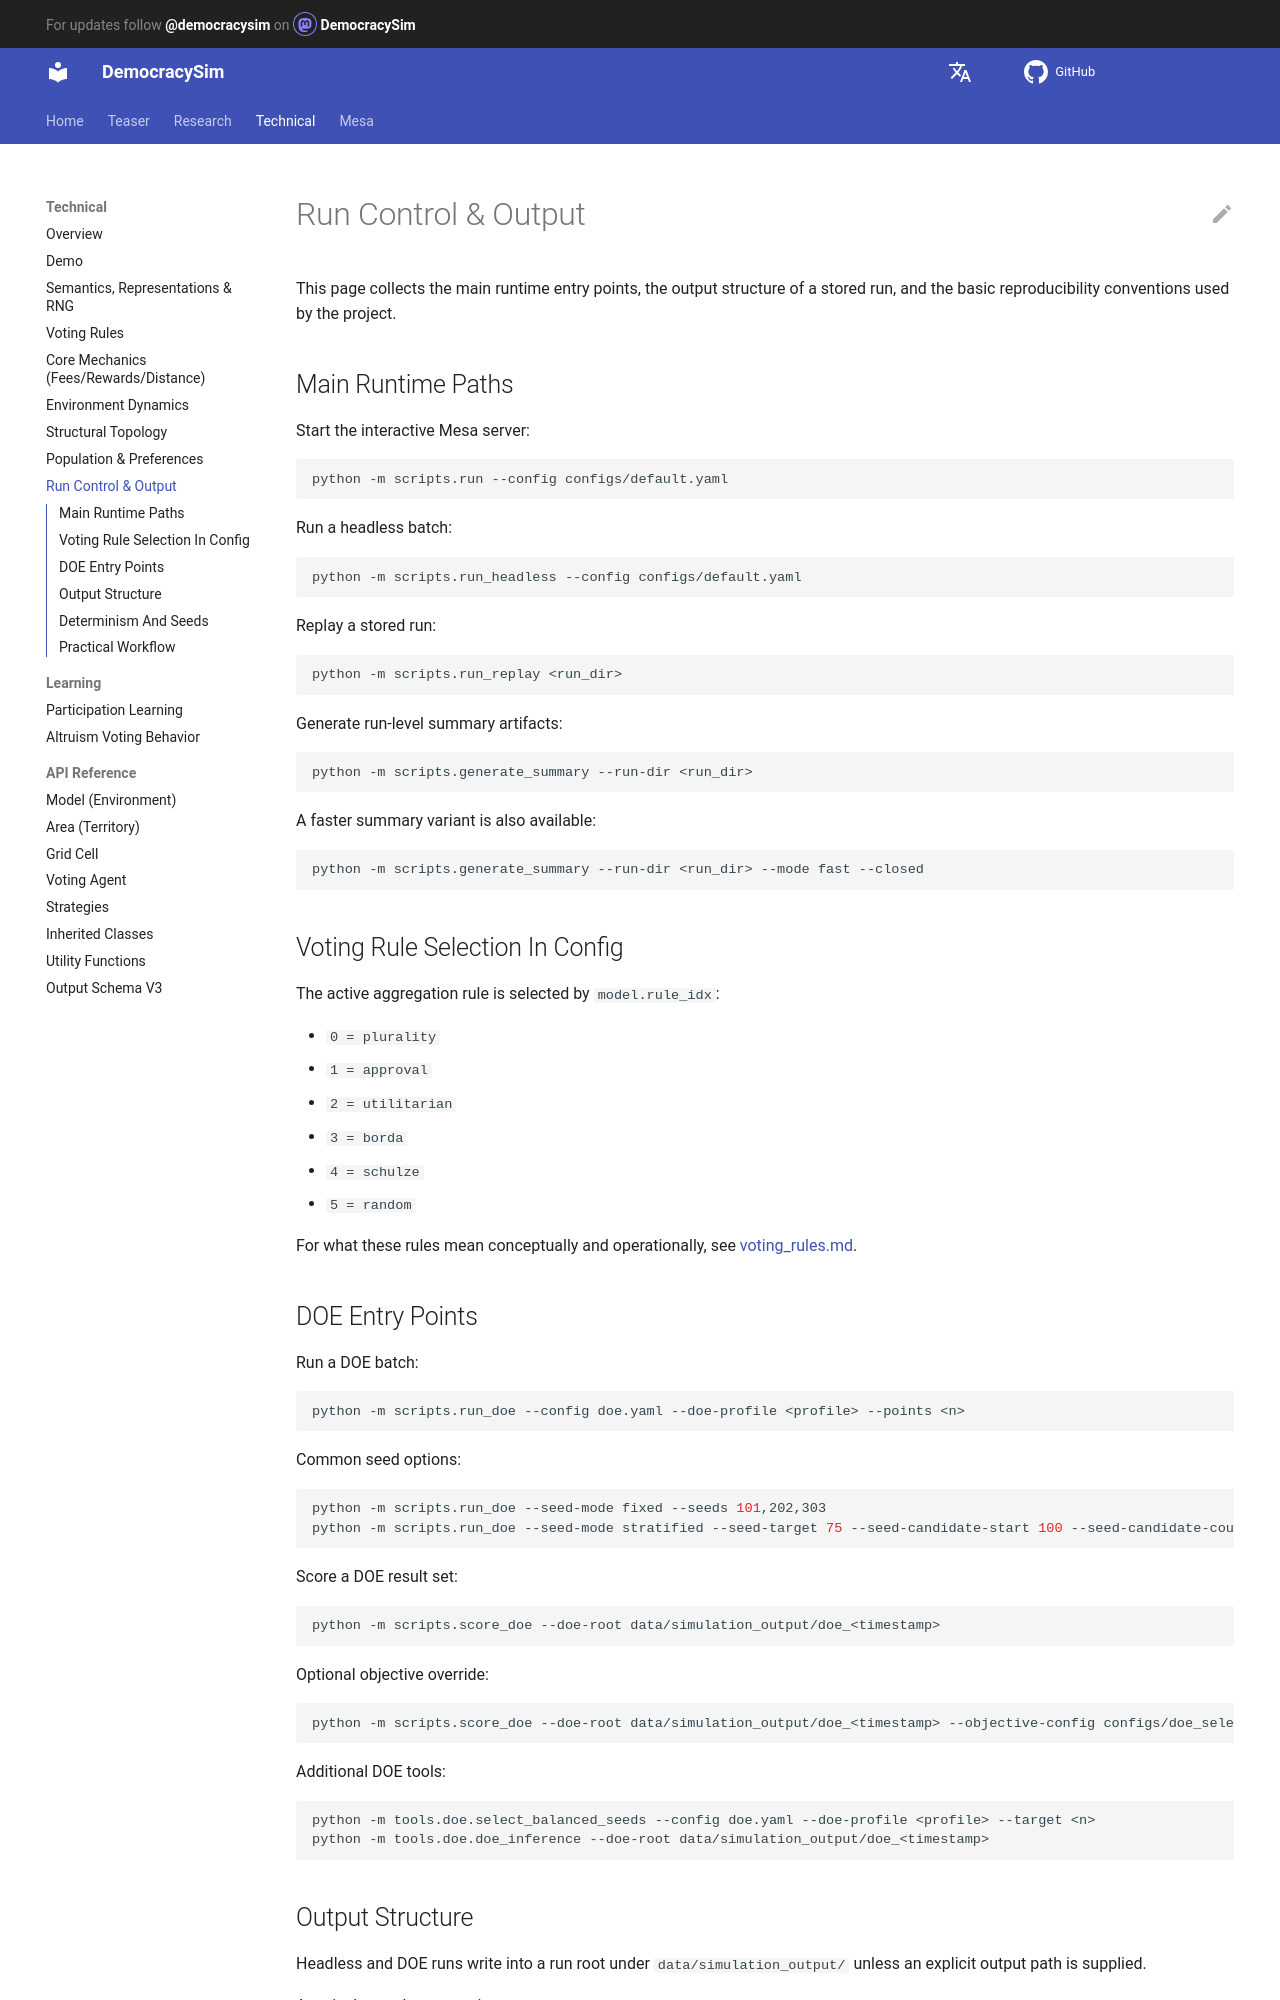

repository: jurikane/DemocracySim · page: technical/run_control_output/index.html · generator: mkdocs

# Run Control & Output

This page collects the main runtime entry points, the output structure of a
stored run, and the basic reproducibility conventions used by the project.

## Main Runtime Paths

Start the interactive Mesa server:

```bash
python -m scripts.run --config configs/default.yaml
```

Run a headless batch:

```bash
python -m scripts.run_headless --config configs/default.yaml
```

Replay a stored run:

```bash
python -m scripts.run_replay <run_dir>
```

Generate run-level summary artifacts:

```bash
python -m scripts.generate_summary --run-dir <run_dir>
```

A faster summary variant is also available:

```bash
python -m scripts.generate_summary --run-dir <run_dir> --mode fast --closed
```

## Voting Rule Selection In Config

The active aggregation rule is selected by `model.rule_idx`:

- `0 = plurality`
- `1 = approval`
- `2 = utilitarian`
- `3 = borda`
- `4 = schulze`
- `5 = random`

For what these rules mean conceptually and operationally, see
[voting_rules.md](voting_rules.md).

## DOE Entry Points

Run a DOE batch:

```bash
python -m scripts.run_doe --config doe.yaml --doe-profile <profile> --points <n>
```

Common seed options:

```bash
python -m scripts.run_doe --seed-mode fixed --seeds 101,202,303
python -m scripts.run_doe --seed-mode stratified --seed-target 75 --seed-candidate-start 100 --seed-candidate-count 300
```

Score a DOE result set:

```bash
python -m scripts.score_doe --doe-root data/simulation_output/doe_<timestamp>
```

Optional objective override:

```bash
python -m scripts.score_doe --doe-root data/simulation_output/doe_<timestamp> --objective-config configs/doe_selection_objective_v1.json
```

Additional DOE tools:

```bash
python -m tools.doe.select_balanced_seeds --config doe.yaml --doe-profile <profile> --target <n>
python -m tools.doe.doe_inference --doe-root data/simulation_output/doe_<timestamp>
```
